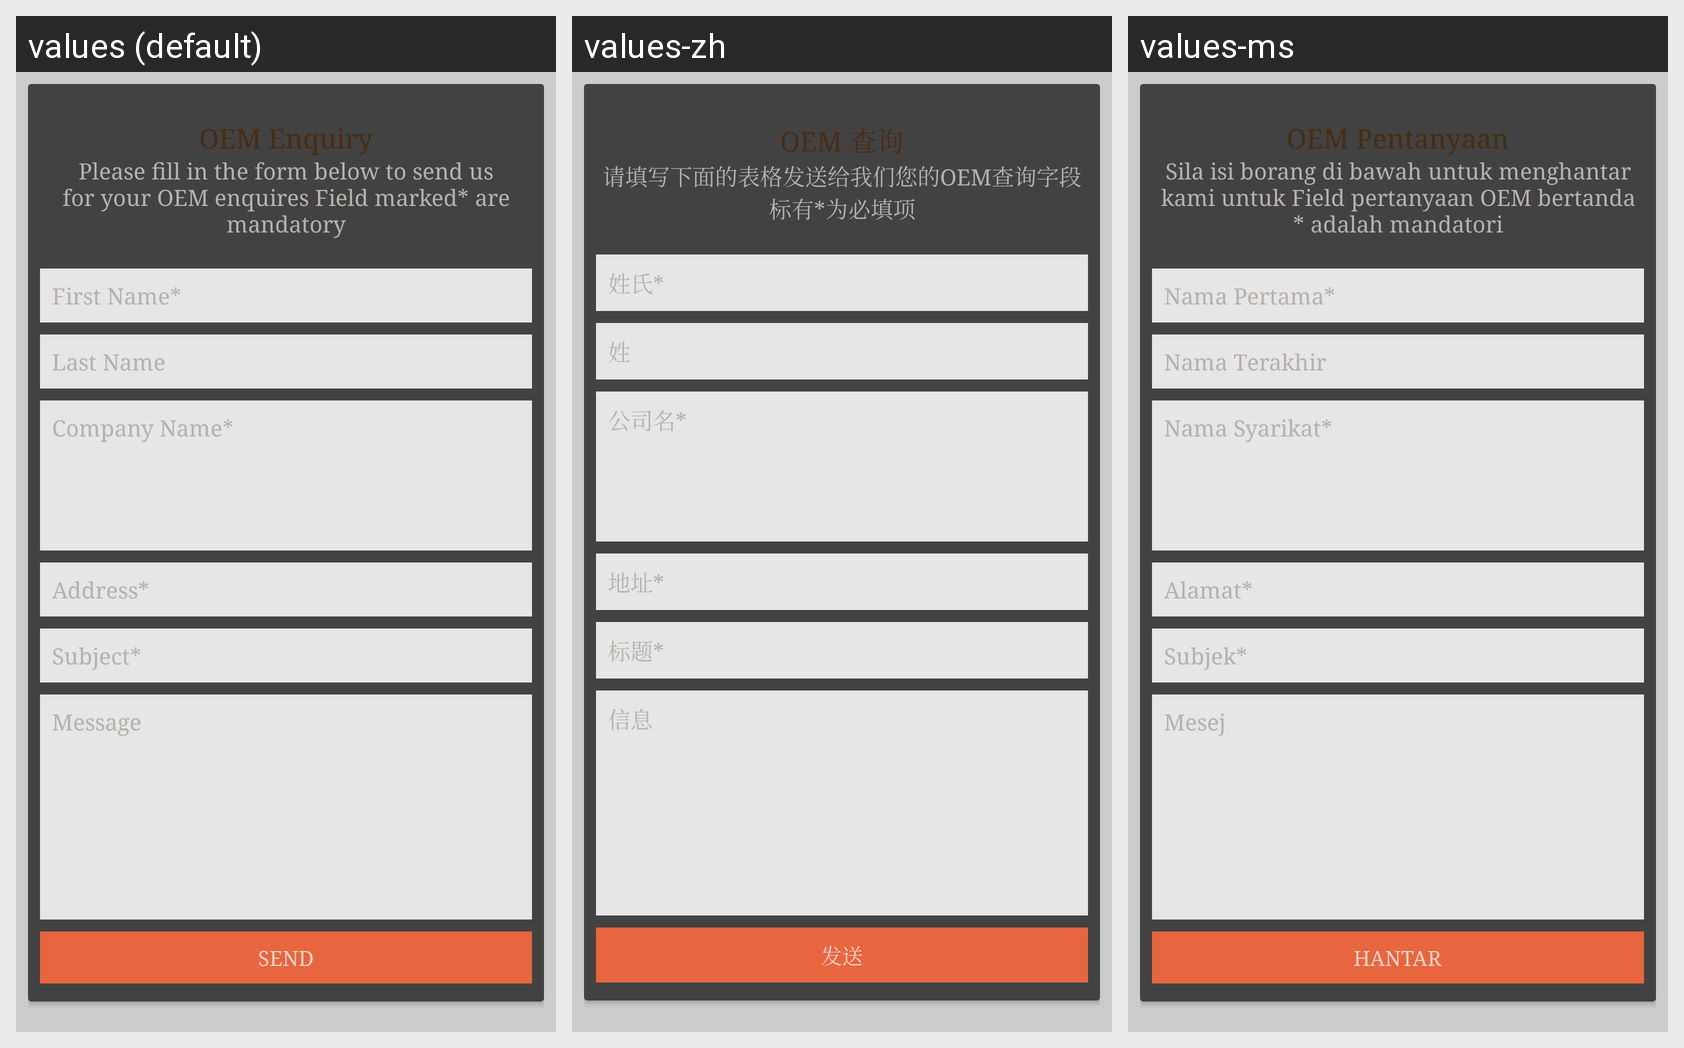

The Android screen above is rendered under several locales of the same app. Produce the string resources it draws, with the default and per-locale values.
Android screen res/layout/fragment_oem.xml rendered under 3 locales, left to right: values (default), values-zh, values-ms. Device: Nexus 5 (rendered at 1080×1920; each locale shown at half size, 540×960, under a caption strip naming it); theme AppTheme.
Strings drawn on this screen, with the default value and each locale's value (text and hints the layout hard-codes, and strings that could not be matched under every locale, appear in the picture but are not listed):

oem_enquiry
  values: OEM Enquiry
  values-zh: OEM 查询
  values-ms: OEM Pentanyaan

please_fill
  values: Please fill in the form below to send us for your OEM enquires Field marked* are mandatory
  values-zh: 请填写下面的表格发送给我们您的OEM查询字段标有*为必填项
  values-ms: Sila isi borang di bawah untuk menghantar kami untuk Field pertanyaan OEM bertanda * adalah mandatori

first_names
  values: First Name*
  values-zh: 姓氏*
  values-ms: Nama Pertama*

last_name
  values: Last Name
  values-zh: 姓
  values-ms: Nama Terakhir

company_name
  values: Company Name*
  values-zh: 公司名*
  values-ms: Nama Syarikat*

addresses
  values: Address*
  values-zh: 地址*
  values-ms: Alamat*

subject
  values: Subject*
  values-zh: 标题*
  values-ms: Subjek*

messages
  values: Message
  values-zh: 信息
  values-ms: Mesej

sends
  values: SEND
  values-zh: 发送
  values-ms: HANTAR
